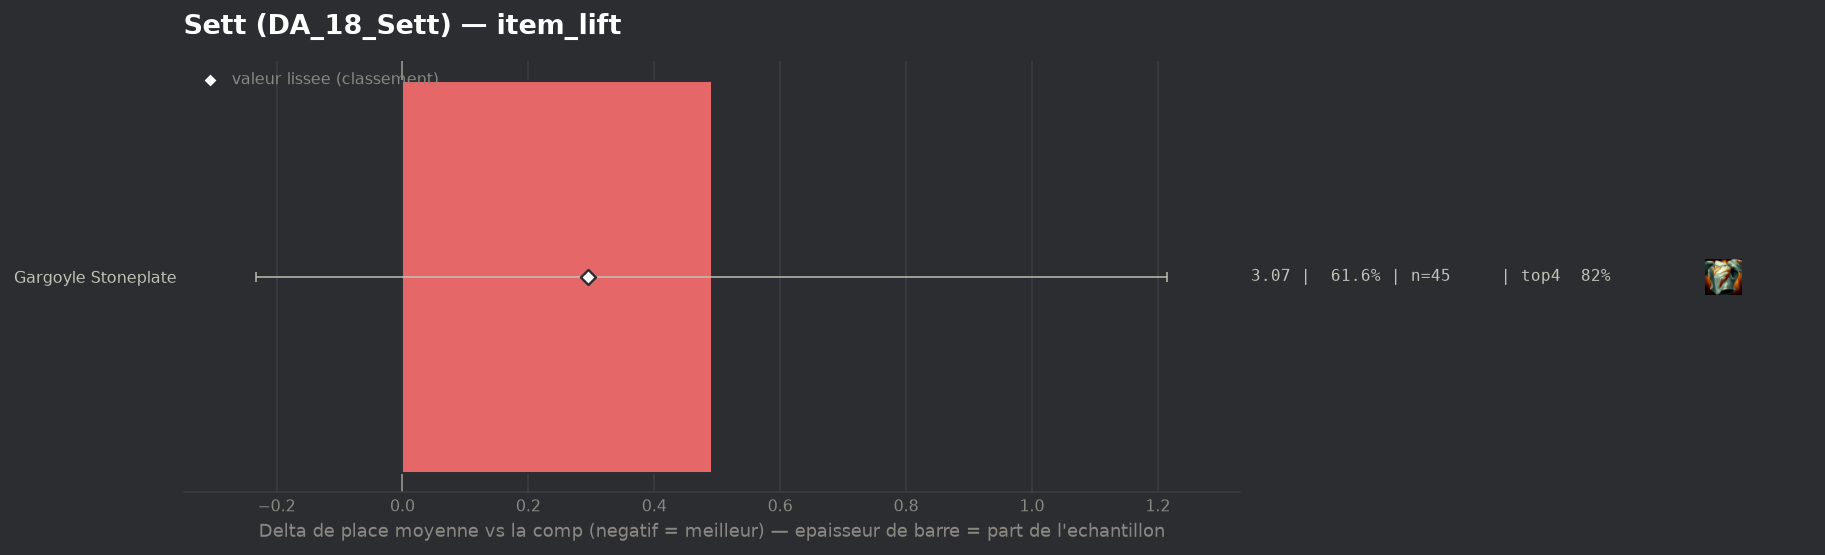

Values plotted in this chart, from the file beside it:
group, label, n, share, avg_place, shrunk_avg, score, d_avg, d_avg_pess, impact, d_top4, win, top2, top4, sd, z, p, significant
populaire, Gargoyle Stoneplate, 45, 0.6164, 3.067, 2.87, 0.295, 0.491, 0.0, -0.1817, -0.0545, 0.2, 0.5333, 0.8222, 2.026, 1.33, 0.1832, False
